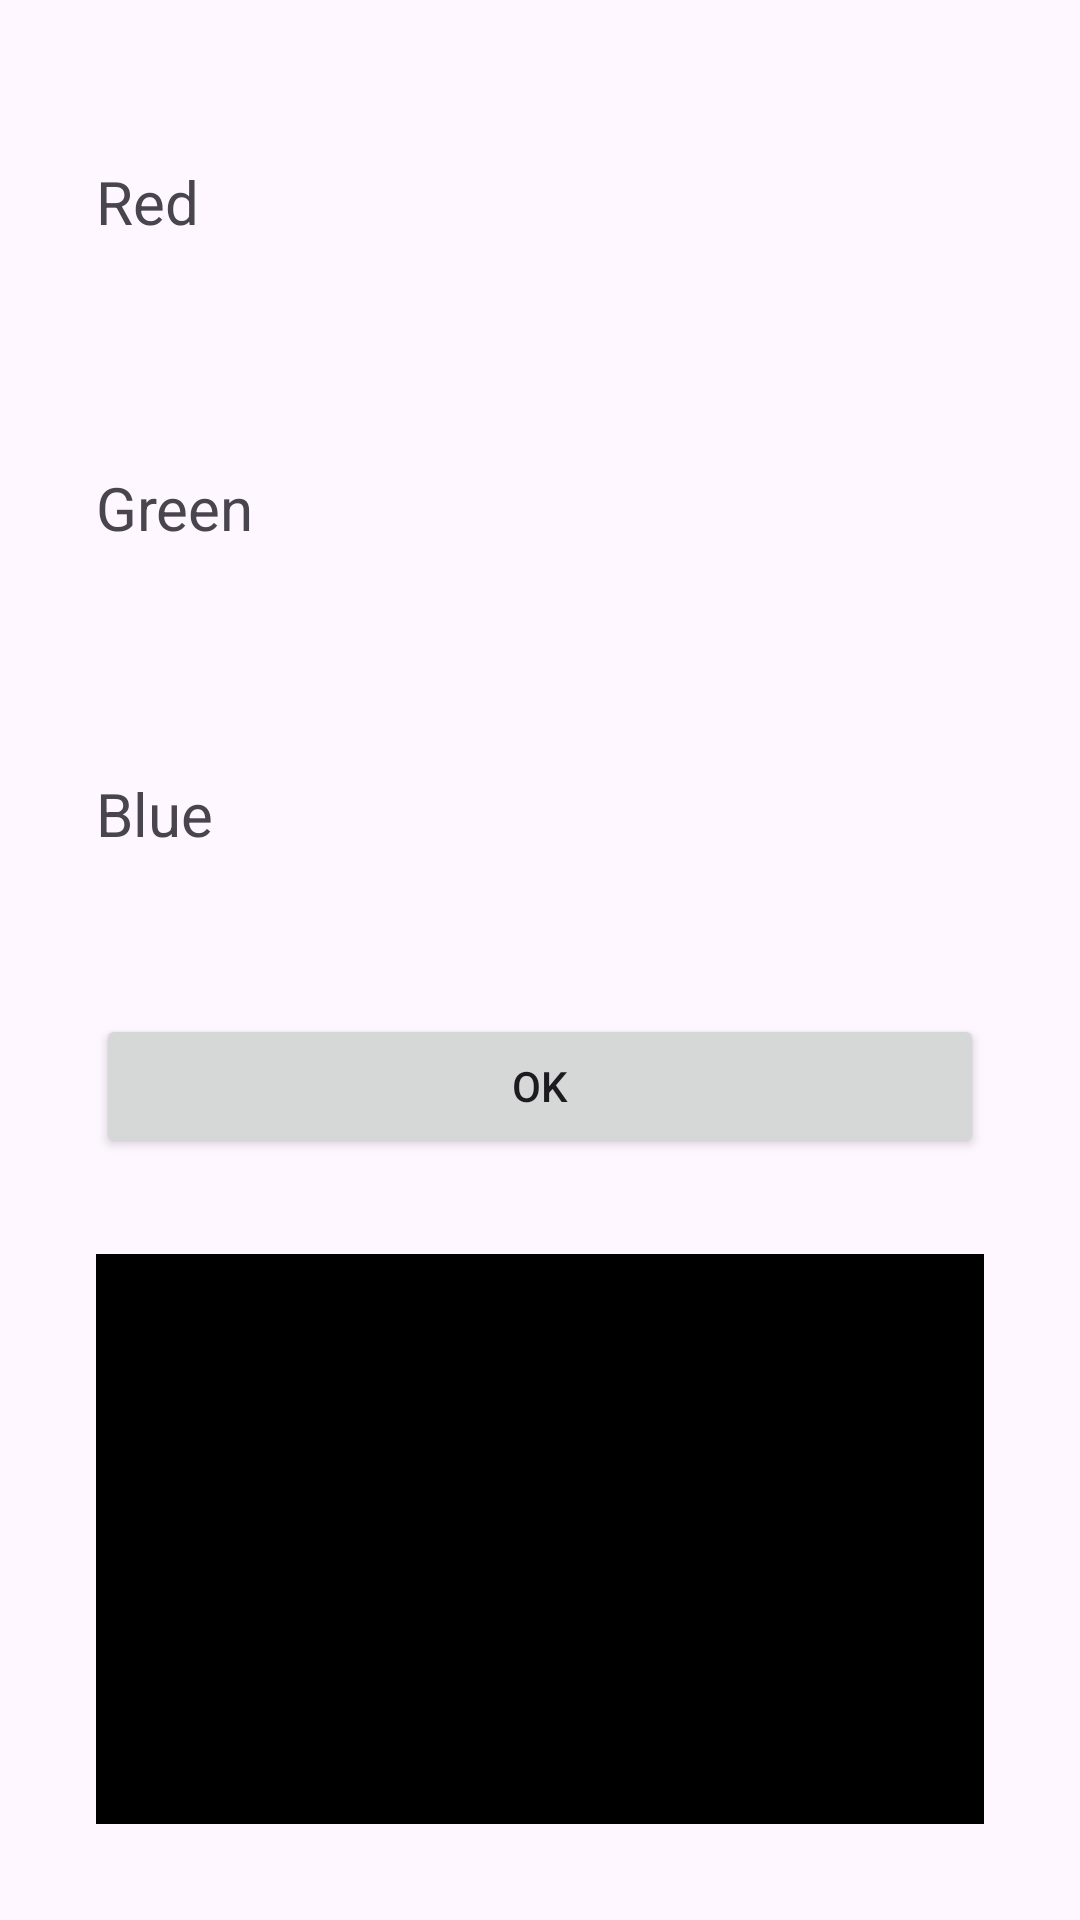

Layout XML and referenced resources for this Android screen:
<!-- AndroidManifest.xml: application theme Theme.M213ch08tp01 -->
<!-- res/layout/activity_my_color_tool.xml -->
<?xml version="1.0" encoding="utf-8"?>
<androidx.constraintlayout.widget.ConstraintLayout xmlns:android="http://schemas.android.com/apk/res/android"
    xmlns:app="http://schemas.android.com/apk/res-auto"
    xmlns:tools="http://schemas.android.com/tools"
    android:layout_width="match_parent"
    android:layout_height="match_parent"
    tools:context=".ex04.MyColorToolActivity">

    <TextView
        android:id="@+id/tvEx03Red"
        android:layout_width="wrap_content"
        android:layout_height="wrap_content"
        android:layout_marginStart="32dp"
        android:text="Red"
        android:textSize="20sp"
        app:layout_constraintBottom_toBottomOf="@+id/frameLayoutEx03Red"
        app:layout_constraintStart_toStartOf="parent"
        app:layout_constraintTop_toTopOf="@+id/frameLayoutEx03Red" />

    <TextView
        android:id="@+id/tvEx03Blue"
        android:layout_width="wrap_content"
        android:layout_height="wrap_content"
        android:text="Blue"
        android:textSize="20sp"
        app:layout_constraintBottom_toBottomOf="@+id/frameLayoutEx03Blue"
        app:layout_constraintStart_toStartOf="@+id/tvEx03Green"
        app:layout_constraintTop_toTopOf="@+id/frameLayoutEx03Blue" />

    <TextView
        android:id="@+id/tvEx03Green"
        android:layout_width="wrap_content"
        android:layout_height="wrap_content"
        android:text="Green"
        android:textSize="20sp"
        app:layout_constraintBottom_toBottomOf="@+id/frameLayoutEx03Green"
        app:layout_constraintStart_toStartOf="@+id/tvEx03Red"
        app:layout_constraintTop_toTopOf="@+id/frameLayoutEx03Green" />

    <androidx.constraintlayout.widget.Barrier
        android:id="@+id/barrier"
        android:layout_width="wrap_content"
        android:layout_height="wrap_content"
        app:barrierDirection="right"
        app:constraint_referenced_ids="tvEx03Blue,tvEx03Green,tvEx03Red" />

    <FrameLayout
        android:id="@+id/frameLayoutEx03Red"
        android:layout_width="0dp"
        android:layout_height="70dp"
        android:layout_marginStart="32dp"
        android:layout_marginTop="32dp"
        android:layout_marginEnd="32dp"
        app:layout_constraintEnd_toEndOf="parent"
        app:layout_constraintStart_toEndOf="@id/barrier"
        app:layout_constraintTop_toTopOf="parent" />

    <FrameLayout
        android:id="@+id/frameLayoutEx03Green"
        android:layout_width="0dp"
        android:layout_height="70dp"
        android:layout_marginStart="32dp"
        android:layout_marginTop="32dp"
        android:layout_marginEnd="32dp"
        app:layout_constraintEnd_toEndOf="parent"
        app:layout_constraintHorizontal_bias="0.0"
        app:layout_constraintStart_toEndOf="@id/barrier"
        app:layout_constraintTop_toBottomOf="@+id/frameLayoutEx03Red" />

    <FrameLayout
        android:id="@+id/frameLayoutEx03Blue"
        android:layout_width="0dp"
        android:layout_height="70dp"
        android:layout_marginStart="32dp"
        android:layout_marginTop="32dp"
        android:layout_marginEnd="32dp"
        app:layout_constraintEnd_toEndOf="parent"
        app:layout_constraintHorizontal_bias="0.0"
        app:layout_constraintStart_toEndOf="@id/barrier"
        app:layout_constraintTop_toBottomOf="@+id/frameLayoutEx03Green">

    </FrameLayout>

    <View
        android:id="@+id/viewEx03Color"
        android:layout_width="0dp"
        android:layout_height="0dp"
        android:layout_marginTop="32dp"
        android:layout_marginBottom="32dp"
        android:background="#000000"
        app:layout_constraintBottom_toBottomOf="parent"
        app:layout_constraintEnd_toEndOf="@+id/btnEx03Ok"
        app:layout_constraintStart_toStartOf="@+id/btnEx03Ok"
        app:layout_constraintTop_toBottomOf="@+id/btnEx03Ok" />

    <Button
        android:id="@+id/btnEx03Ok"
        android:layout_width="0dp"
        android:layout_height="wrap_content"
        android:layout_marginTop="32dp"
        android:text="OK"
        app:layout_constraintEnd_toEndOf="@+id/frameLayoutEx03Blue"
        app:layout_constraintStart_toStartOf="@+id/tvEx03Blue"
        app:layout_constraintTop_toBottomOf="@+id/frameLayoutEx03Blue" />

</androidx.constraintlayout.widget.ConstraintLayout>
<!-- resources referenced by this layout -->
<resources>
  <style name="Theme.M213ch08tp01" parent="Base.Theme.M213ch08tp01" />
  <style name="Base.Theme.M213ch08tp01" parent="Theme.Material3.DayNight.NoActionBar">
          
          
      </style>
</resources>
